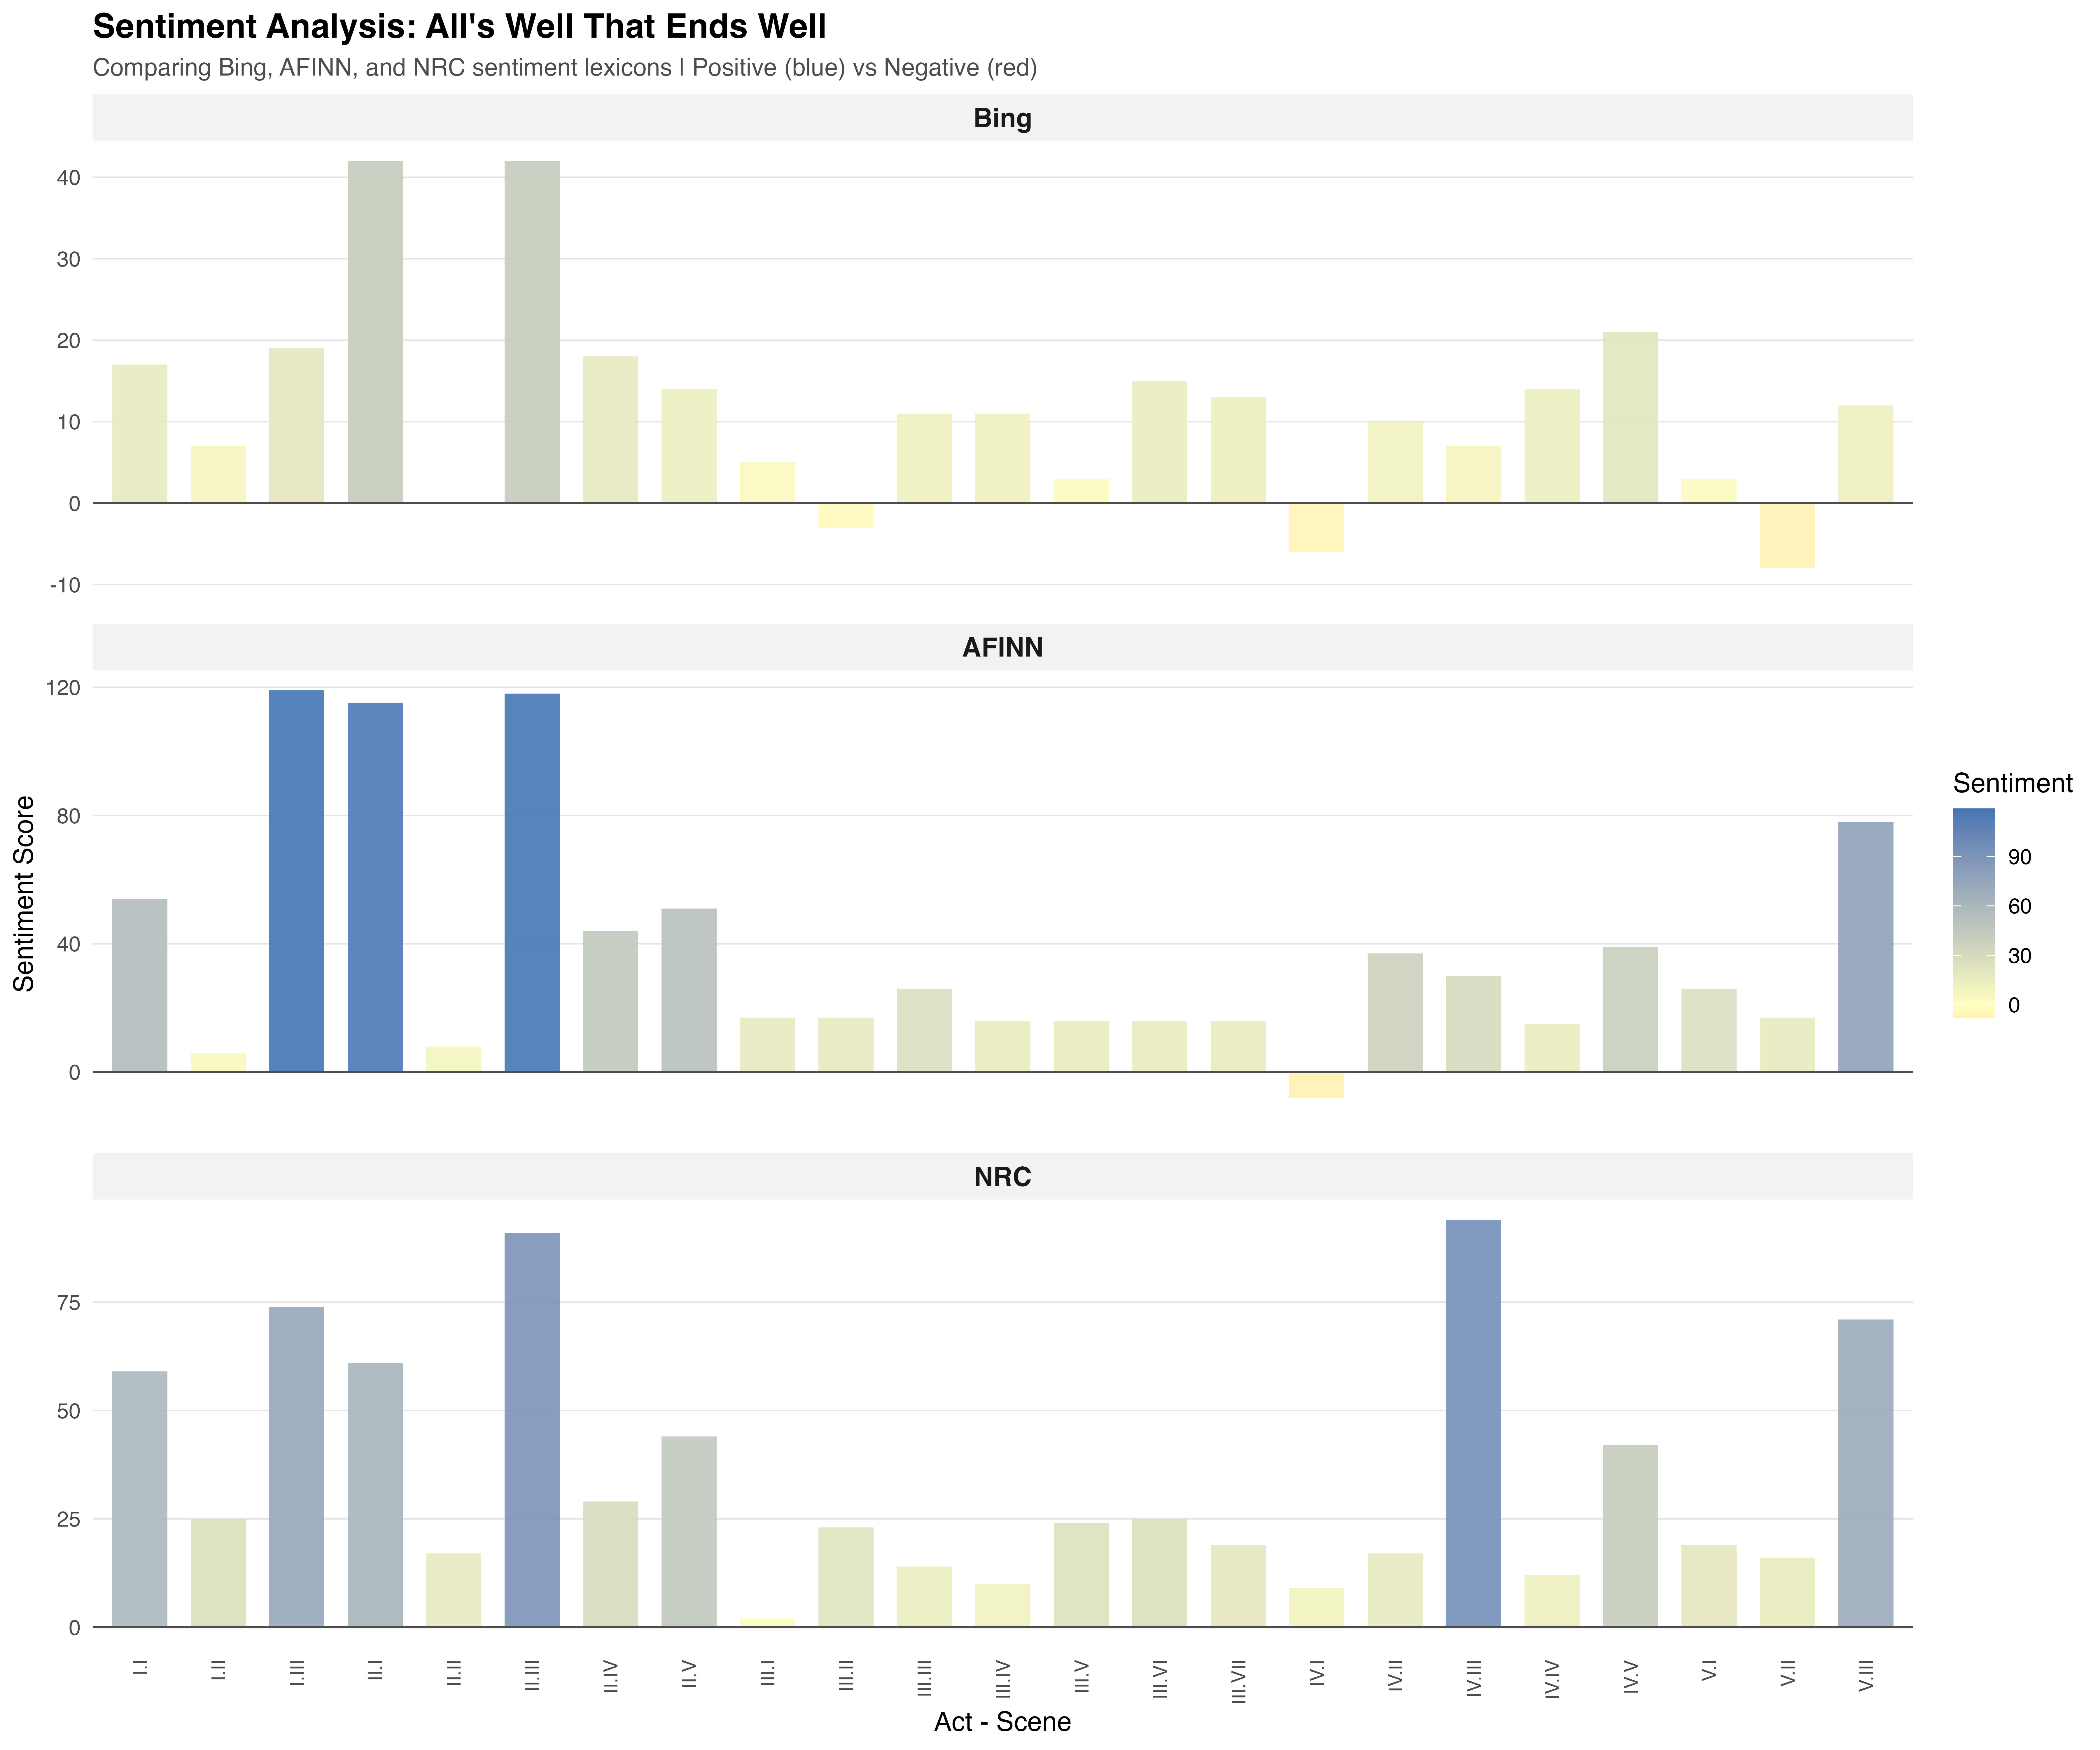

Data behind this chart, as committed beside it:
act_scene, sentiment_score, lexicon
I.I, 17, Bing
I.II, 7, Bing
I.III, 19, Bing
II.I, 42, Bing
II.II, 0, Bing
II.III, 42, Bing
II.IV, 18, Bing
II.V, 14, Bing
III.I, 5, Bing
III.II, -3, Bing
III.III, 11, Bing
III.IV, 11, Bing
III.V, 3, Bing
III.VI, 15, Bing
III.VII, 13, Bing
IV.I, -6, Bing
IV.II, 10, Bing
IV.III, 7, Bing
IV.IV, 14, Bing
IV.V, 21, Bing
V.I, 3, Bing
V.II, -8, Bing
V.III, 12, Bing
I.I, 54, AFINN
I.II, 6, AFINN
I.III, 119, AFINN
II.I, 115, AFINN
II.II, 8, AFINN
II.III, 118, AFINN
II.IV, 44, AFINN
II.V, 51, AFINN
III.I, 17, AFINN
III.II, 17, AFINN
III.III, 26, AFINN
III.IV, 16, AFINN
III.V, 16, AFINN
III.VI, 16, AFINN
III.VII, 16, AFINN
IV.I, -8, AFINN
IV.II, 37, AFINN
IV.III, 30, AFINN
IV.IV, 15, AFINN
IV.V, 39, AFINN
V.I, 26, AFINN
V.II, 17, AFINN
V.III, 78, AFINN
I.I, 59, NRC
I.II, 25, NRC
I.III, 74, NRC
II.I, 61, NRC
II.II, 17, NRC
II.III, 91, NRC
II.IV, 29, NRC
II.V, 44, NRC
III.I, 2, NRC
III.II, 23, NRC
III.III, 14, NRC
III.IV, 10, NRC
III.V, 24, NRC
III.VI, 25, NRC
... 9 more rows
